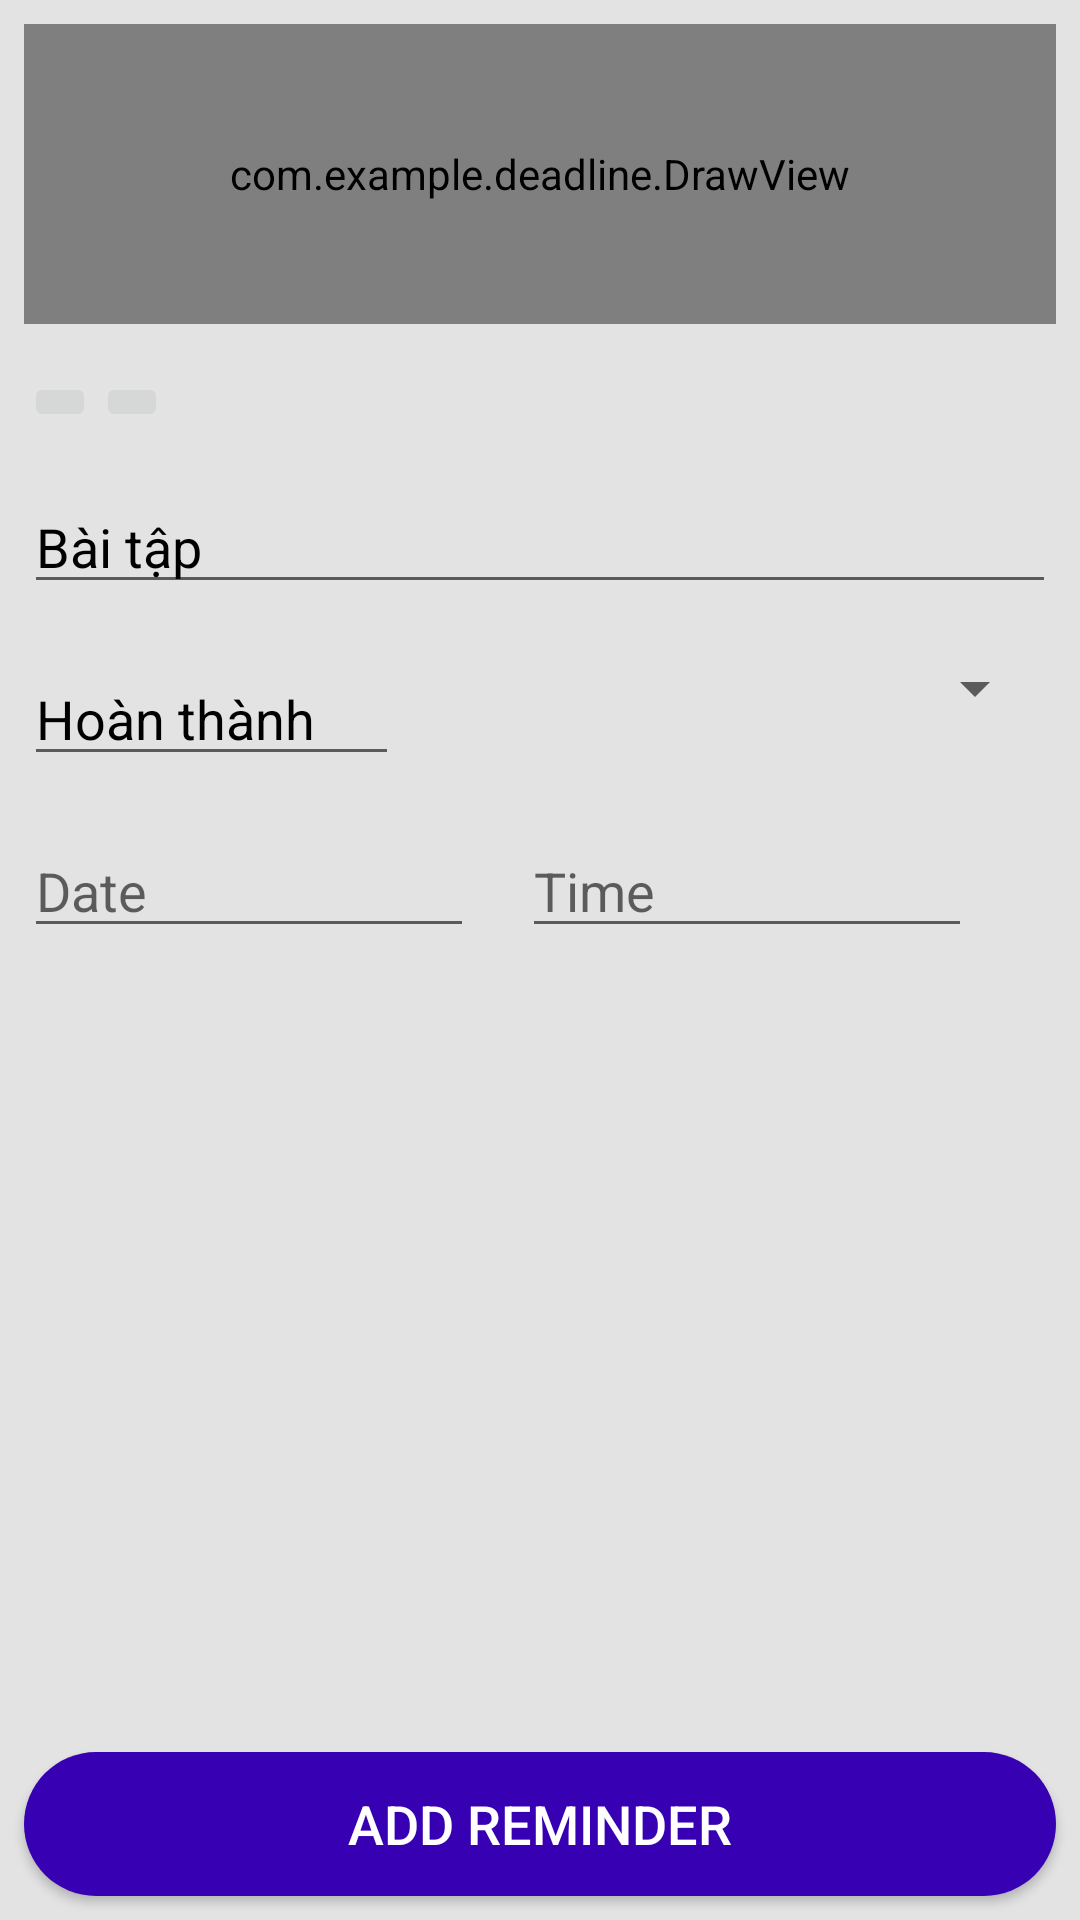

The Android layout XML behind this screen, and the referenced resources:
<!-- AndroidManifest.xml: application theme Theme.Deadline -->
<!-- res/layout/activity_add_reminders.xml -->
<?xml version="1.0" encoding="utf-8"?>
<RelativeLayout xmlns:android="http://schemas.android.com/apk/res/android"
    xmlns:app="http://schemas.android.com/apk/res-auto"
    xmlns:tools="http://schemas.android.com/tools"
    android:layout_width="match_parent"
    android:layout_height="match_parent"
    tools:context=".AddRemindersActivity"
    android:background="#E4E3E3">

    <com.example.deadline.DrawView
        android:id="@+id/draw_view"
        android:layout_width="match_parent"
        android:layout_height="100dp"
        android:layout_marginStart="8dp"
        android:layout_marginTop="8dp"
        android:layout_marginEnd="8dp"
        android:layout_marginBottom="8dp" />

    <LinearLayout
        android:layout_marginStart="8dp"
        android:layout_marginTop="8dp"
        android:layout_marginEnd="8dp"
        android:layout_marginBottom="8dp"
        android:id="@+id/multiButton"
        android:layout_width="wrap_content"
        android:layout_height="wrap_content"
        android:orientation="horizontal"
        android:layout_below="@+id/draw_view">

        <ImageButton
            android:id="@+id/refreshImgButton"
            android:layout_width="wrap_content"
            android:layout_height="wrap_content"
            android:src="@drawable/ic_baseline_refresh_24" />

        <ImageButton
            android:id="@+id/detectImgButton"
            android:layout_width="wrap_content"
            android:layout_height="wrap_content"
            android:layout_weight="1"
            app:srcCompat="@drawable/ic_baseline_check_24" />
    </LinearLayout>

    <EditText
        android:id="@+id/titleReminder"
        android:layout_width="match_parent"
        android:layout_height="wrap_content"
        android:layout_below="@id/multiButton"
        android:layout_marginStart="8dp"
        android:layout_marginTop="8dp"
        android:layout_marginEnd="8dp"
        android:layout_marginBottom="8dp"
        android:hint="Title"
        android:text="Bài tập"
        android:textColor="@color/black" />

    <EditText
        android:id="@+id/descriptionReminder"
        android:layout_width="125dp"
        android:layout_height="wrap_content"
        android:layout_below="@id/titleReminder"
        android:layout_marginStart="8dp"
        android:layout_marginTop="8dp"
        android:layout_marginEnd="8dp"
        android:layout_marginBottom="8dp"
        android:hint="Description"
        android:text="Hoàn thành"
        android:textColor="@color/black" />

    <Spinner
        android:id="@+id/spinnerSubjects"
        android:layout_width="200dp"
        android:layout_height="wrap_content"
        android:layout_below="@id/titleReminder"
        android:layout_marginStart="8dp"
        android:layout_marginTop="8dp"
        android:layout_marginEnd="8dp"
        android:layout_marginBottom="8dp"
        android:layout_toRightOf="@id/descriptionReminder" />

    <EditText
        android:id="@+id/datePickerReminder"
        android:layout_width="150dp"
        android:layout_height="wrap_content"
        android:layout_below="@id/descriptionReminder"
        android:layout_marginStart="8dp"
        android:layout_marginTop="8dp"
        android:layout_marginEnd="8dp"
        android:layout_marginBottom="8dp"
        android:clickable="true"
        android:focusable="false"
        android:focusableInTouchMode="false"
        android:hint="Date"
        android:textColor="@color/black" />

    <EditText
        android:layout_width="150dp"
        android:layout_height="wrap_content"
        android:layout_margin="8dp"
        android:focusable="false"
        android:focusableInTouchMode="false"
        android:clickable="true"
        android:hint="Time"
        android:layout_toRightOf= "@id/datePickerReminder"
        android:id="@+id/timePickerReminder"
        android:layout_below="@id/descriptionReminder"
        android:textColor="@color/black"
        tools:ignore="OnClick" />

    <Button
        android:layout_width="match_parent"
        android:layout_height="wrap_content"
        android:layout_margin="8dp"
        android:layout_alignParentBottom="true"
        android:background="@drawable/custom_btn_bg"
        android:text="Add Reminder"
        android:textSize="18sp"
        android:textColor="@color/white"
        android:id="@+id/addReminder"/>

</RelativeLayout>
<!-- resources referenced by this layout -->
<resources>
  <!-- drawable custom_btn_bg (drawable) -->
  <?xml version="1.0" encoding="utf-8"?>
  <shape xmlns:android="http://schemas.android.com/apk/res/android"
      android:shape="rectangle">
  
      <solid android:color="@color/purple_700"/>
      <corners android:radius="100dp"/>
  
  
  </shape>
  <style name="Theme.Deadline" parent="Theme.MaterialComponents.DayNight.DarkActionBar">
          
          <item name="colorPrimary">@color/purple_500</item>
          <item name="colorPrimaryVariant">@color/purple_700</item>
          <item name="colorOnPrimary">@color/white</item>
          
          <item name="colorSecondary">@color/teal_200</item>
          <item name="colorSecondaryVariant">@color/teal_700</item>
          <item name="colorOnSecondary">@color/black</item>
          
          <item name="android:statusBarColor" tools:targetApi="l">?attr/colorPrimaryVariant</item>
          
      </style>
  <!-- not gathered from this repository: default colours our renderer supplied (Android Studio template values) -->
  <color name="purple_500">#FF6200EE</color>
  <color name="purple_700">#FF3700B3</color>
  <color name="teal_200">#FF03DAC5</color>
  <color name="teal_700">#FF018786</color>
  <color name="black">#FF000000</color>
  <color name="white">#FFFFFFFF</color>
</resources>
